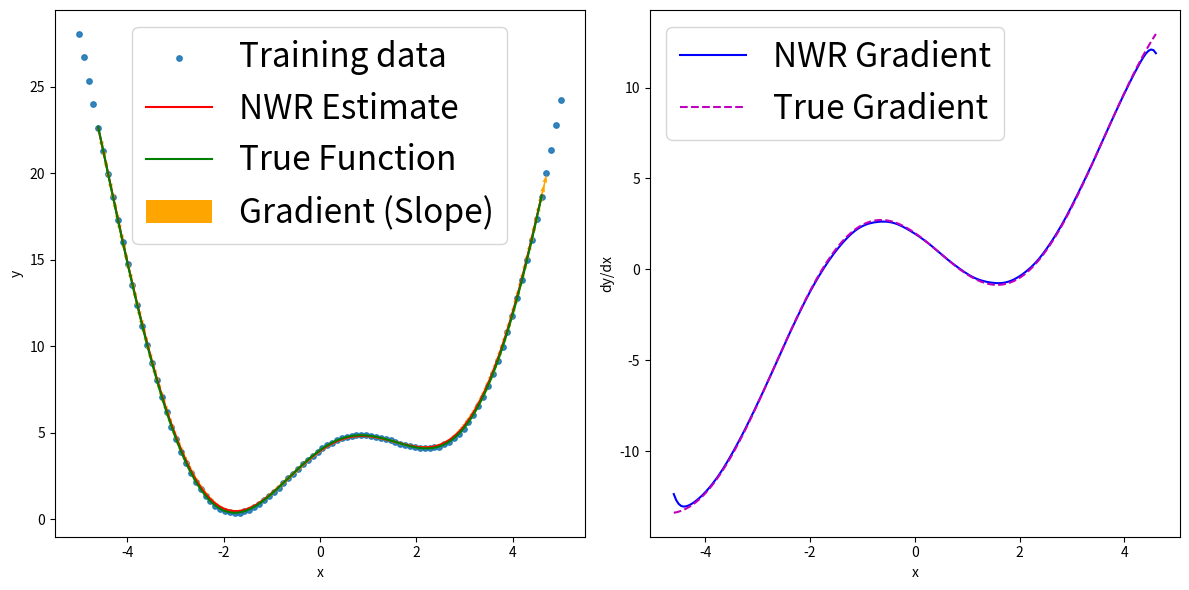
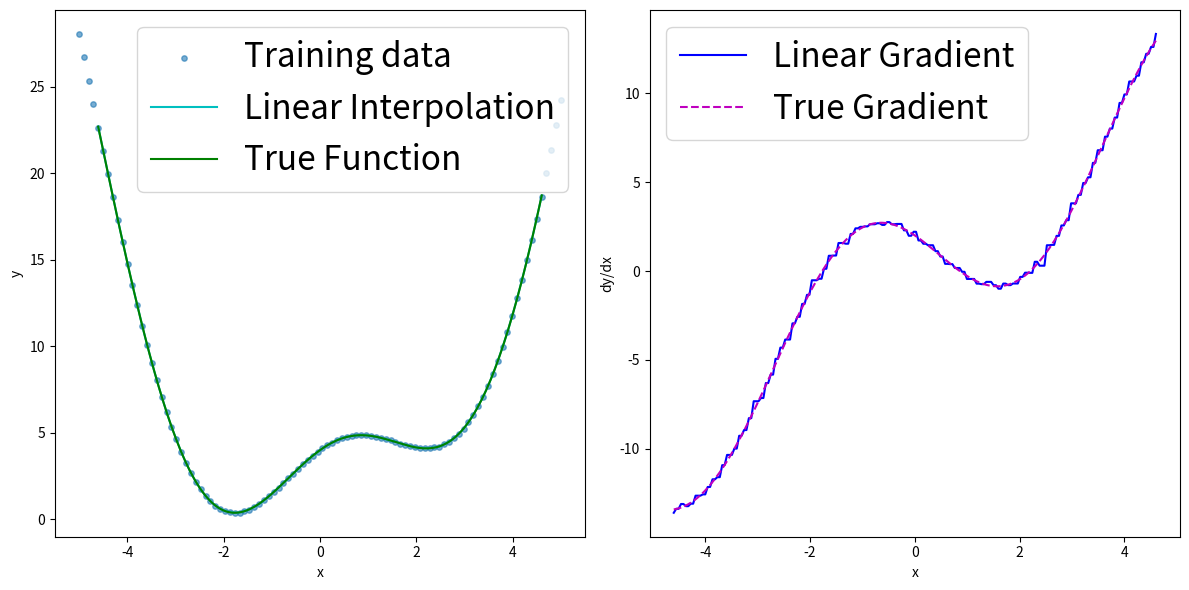

Write Python code to recreate these figures, in order.
# import numpy as np
# import matplotlib.pyplot as plt

# # Generate training data
# np.random.seed(42)
# train_n = 100
# pred_n = 200
# data_range_min = -5
# data_range_max = 5
# h = 0.2  # Bandwidth
# noise_std = 0.1

# def generateData(x):
#     return 2 * np.sin(x) + 4 * np.cos(x) + x**2


# X_train = np.linspace(data_range_min, data_range_max, train_n)
# y_true = generateData(X_train)
# noise = np.random.normal(0, noise_std, train_n)
# y_train = y_true + noise

# # Generate test grid
# xStar = np.linspace(data_range_min+2*h, data_range_max-2*h, pred_n)


# # Nadaraya-Watson regression and gradient computation
# y_pred = np.zeros_like(xStar)
# grad_pred = np.zeros_like(xStar)

# for i, x in enumerate(xStar):
#     # Kernel weights
#     u = (x - X_train) / h
#     kernel_vals = np.exp(-0.5 * u**2)
    
#     # Numerator and denominator for NW
#     numerator = np.sum(kernel_vals * y_train)
#     denominator = np.sum(kernel_vals)
#     y_pred[i] = numerator / denominator
    
#     # Derivatives for gradient
#     dK = (- (x - X_train) / h**2) * kernel_vals
#     N_prime = np.sum(dK * y_train)
#     D_prime = np.sum(dK)
#     if denominator != 0:
#         grad_pred[i] = (N_prime * denominator - numerator * D_prime) / (denominator**2)
#     else:
#         grad_pred[i] = 0

# # True gradient
# true_grad = 2 * np.cos(xStar) - 4 * np.sin(xStar) + 2 * xStar

# # Plot results
# plt.figure(figsize=(12, 6))
# plt.subplot(1, 2, 1)
# plt.scatter(X_train, y_train, s=15, label='Training data', alpha=0.6)
# plt.plot(xStar, y_pred, 'r', label='NWR Estimate')
# plt.plot(xStar, 2*np.sin(xStar) + 4*np.cos(xStar) + xStar**2, 'g-', label='True Function')
# plt.xlabel('x')
# plt.ylabel('y')
# plt.legend(fontsize=24)  # 设置字体大小为12

# plt.subplot(1, 2, 2)
# plt.plot(xStar, grad_pred, 'b', label='NWR Gradient')
# plt.plot(xStar, true_grad, 'm--', label='True Gradient')
# plt.xlabel('x')
# plt.ylabel('dy/dx')
# plt.legend(fontsize=24)  # 设置字体大小为12
# plt.tight_layout()
# plt.show()

# # Calculate MSE
# mse = np.mean((grad_pred - true_grad)**2)
# print(f"MSE between gradients: {mse:.4f}")



import numpy as np
import matplotlib.pyplot as plt

# Generate training data
np.random.seed(42)
train_n = 100
pred_n = 200
data_range_min = -5
data_range_max = 5
h = 0.2  # Bandwidth
noise_std = 0.01

def generateData(x):
    return 2 * np.sin(x) + 4 * np.cos(x) + x**2

X_train = np.linspace(data_range_min, data_range_max, train_n)
y_true = generateData(X_train)
noise = np.random.normal(0, noise_std, train_n)
y_train = y_true + noise

# Generate test grid
xStar = np.linspace(data_range_min+2*h, data_range_max-2*h, pred_n)

# Nadaraya-Watson regression and gradient computation
y_pred = np.zeros_like(xStar)
grad_pred = np.zeros_like(xStar)

for i, x in enumerate(xStar):
    u = (x - X_train) / h
    kernel_vals = np.exp(-0.5 * u**2)
    numerator = np.sum(kernel_vals * y_train)
    denominator = np.sum(kernel_vals)
    y_pred[i] = numerator / denominator
    dK = (- (x - X_train) / h**2) * kernel_vals
    N_prime = np.sum(dK * y_train)
    D_prime = np.sum(dK)
    grad_pred[i] = (N_prime * denominator - numerator * D_prime) / (denominator**2) if denominator !=0 else 0

# True gradient
true_grad = 2 * np.cos(xStar) - 4 * np.sin(xStar) + 2 * xStar

# 线性插值预测和梯度计算
y_linear = np.interp(xStar, X_train, y_train)
delta_x = X_train[1] - X_train[0]
dydx_train = np.diff(y_train) / delta_x
indices = ((xStar - X_train[0]) / delta_x).astype(int)
indices = np.clip(indices, 0, len(dydx_train)-1)
grad_linear = dydx_train[indices]

# Plot original results (NWR)
plt.figure(figsize=(12, 6))
plt.subplot(1, 2, 1)
plt.scatter(X_train, y_train, s=15, label='Training data', alpha=0.9)
plt.plot(xStar, y_pred, 'r', label='NWR Estimate')
plt.plot(xStar, generateData(xStar), 'g-', label='True Function')
# Plot gradients
plt.quiver(xStar, y_pred, np.ones_like(xStar), grad_pred, 
           color='orange', angles='xy', scale_units='xy', scale=10, width=0.003,
           label='Gradient (Slope)')
plt.xlabel('x')
plt.ylabel('y')
plt.legend(fontsize=24)

plt.subplot(1, 2, 2)
plt.plot(xStar, grad_pred, 'b', label='NWR Gradient')
plt.plot(xStar, true_grad, 'm--', label='True Gradient')
plt.xlabel('x')
plt.ylabel('dy/dx')
plt.legend(fontsize=24)
plt.tight_layout()
plt.show()

# Plot linear interpolation results
plt.figure(figsize=(12, 6))
plt.subplot(1, 2, 1)
plt.scatter(X_train, y_train, s=15, label='Training data', alpha=0.6)
plt.plot(xStar, y_linear, 'c', label='Linear Interpolation')
plt.plot(xStar, generateData(xStar), 'g-', label='True Function')
plt.xlabel('x')
plt.ylabel('y')
plt.legend(fontsize=24)

plt.subplot(1, 2, 2)
plt.plot(xStar, grad_linear, 'b', label='Linear Gradient')
plt.plot(xStar, true_grad, 'm--', label='True Gradient')
plt.xlabel('x')
plt.ylabel('dy/dx')
plt.legend(fontsize=24)
plt.tight_layout()

# Calculate MSEs
mse_nwr = np.mean((grad_pred - true_grad)**2)
mse_linear = np.mean((grad_linear - true_grad)**2)
print(f"NWR Gradient MSE: {mse_nwr:.4f}")
print(f"Linear Interpolation Gradient MSE: {mse_linear:.4f}")


plt.show()

